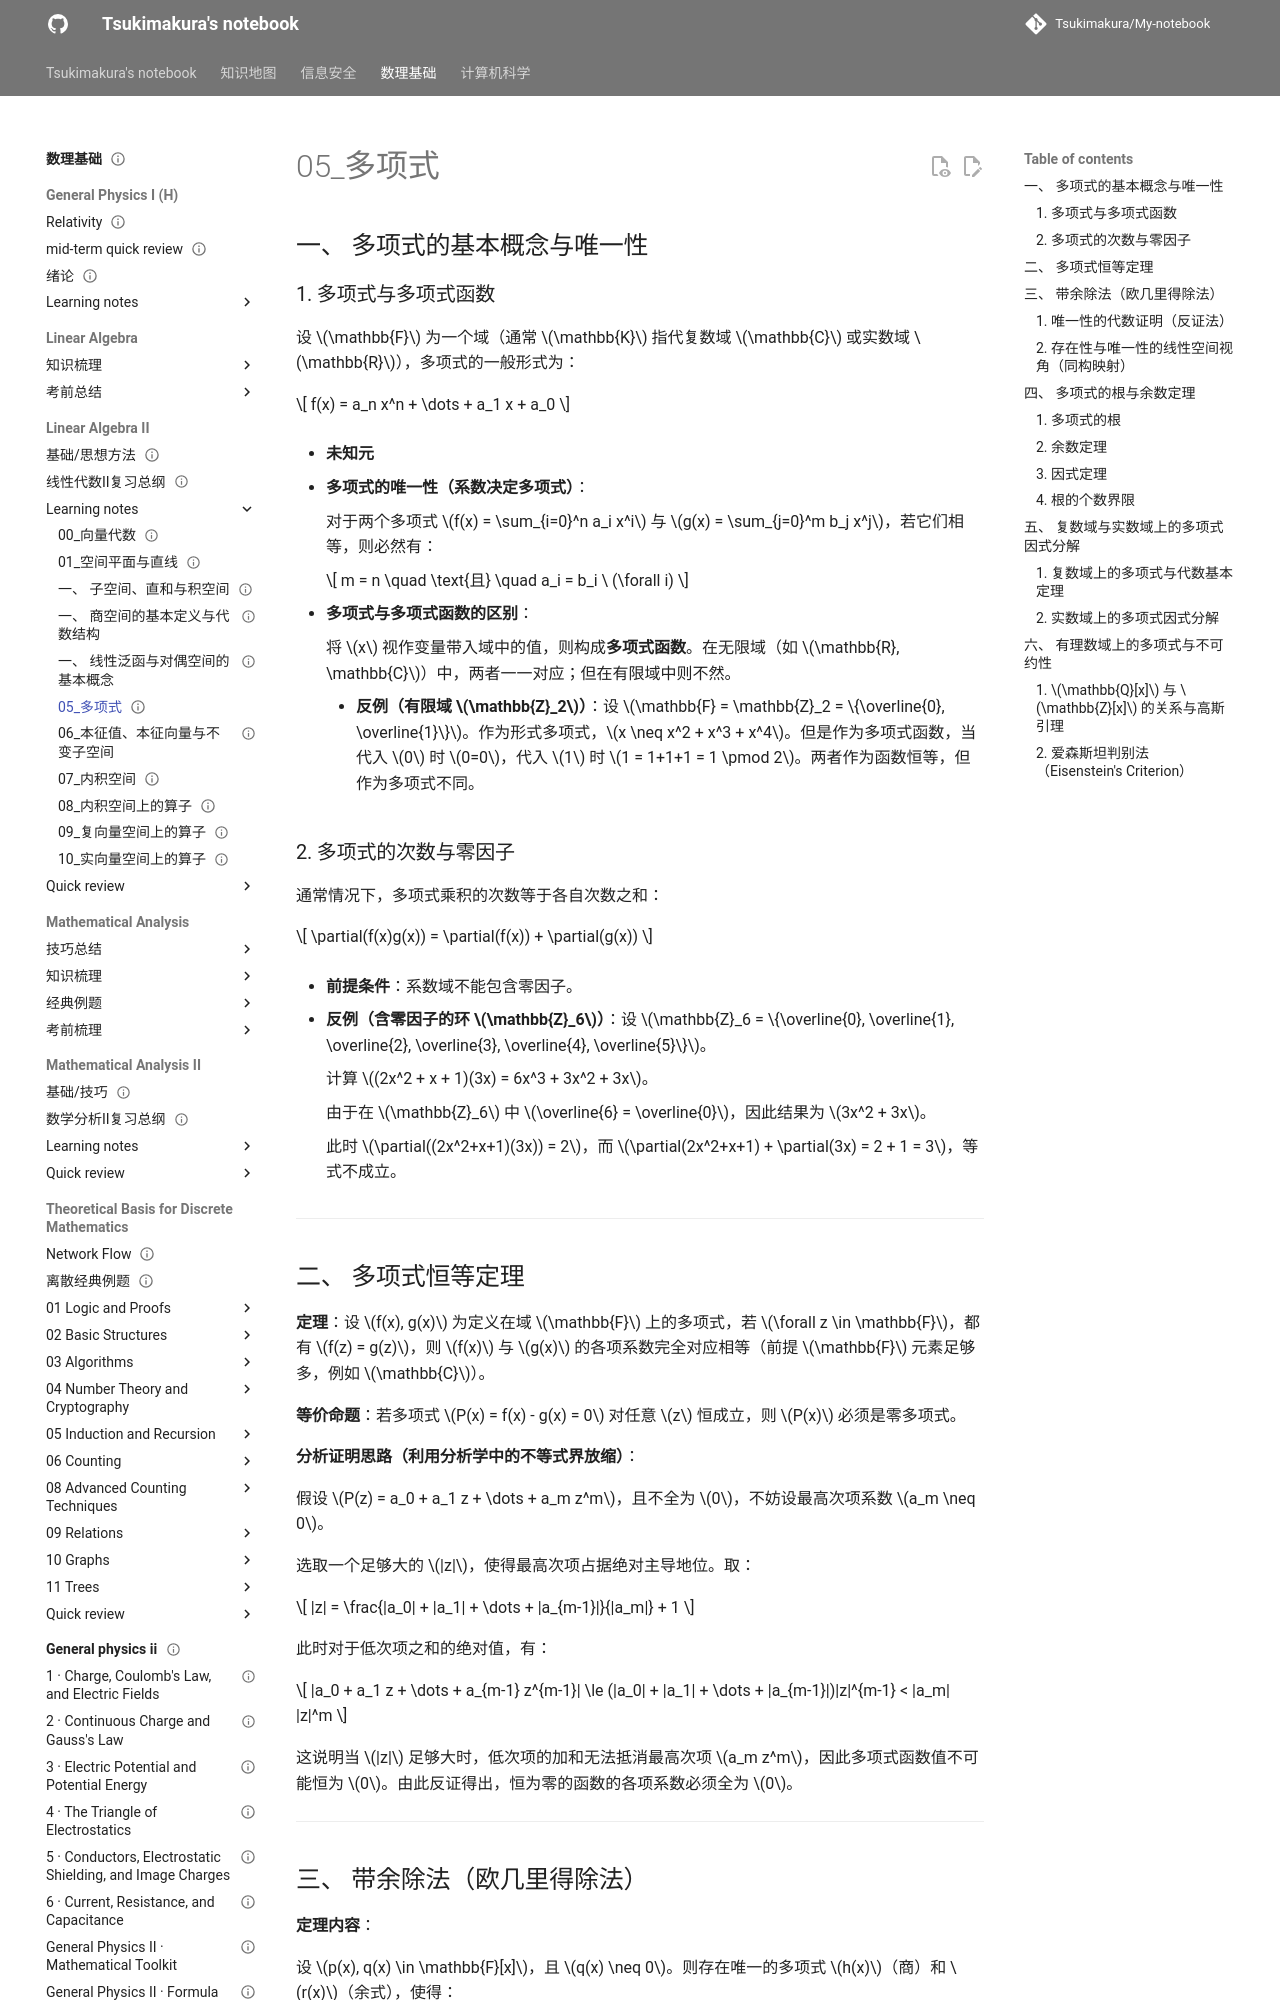

repository: Tsukimakura/My-notebook · page: 数理基础/Linear Algebra II/learning notes/05_多项式/index.html · generator: mkdocs

---
title: "05_多项式"
status: draft
tags: [math-physics]
created: null
updated: 2026-10-06
sources: []
---

# 05_多项式

## 一、 多项式的基本概念与唯一性

### 1. 多项式与多项式函数

设 $\mathbb{F}$ 为一个域（通常 $\mathbb{K}$ 指代复数域 $\mathbb{C}$ 或实数域 $\mathbb{R}$），多项式的一般形式为：

$$
f(x) = a_n x^n + \dots + a_1 x + a_0
$$

- **未知元**

- **多项式的唯一性（系数决定多项式）**：

    对于两个多项式 $f(x) = \sum_{i=0}^n a_i x^i$ 与 $g(x) = \sum_{j=0}^m b_j x^j$，若它们相等，则必然有：

    $$
m = n \quad \text{且} \quad a_i = b_i \ (\forall i)
    $$

- **多项式与多项式函数的区别**：

    将 $x$ 视作变量带入域中的值，则构成**多项式函数**。在无限域（如 $\mathbb{R}, \mathbb{C}$）中，两者一一对应；但在有限域中则不然。

    - **反例（有限域 $\mathbb{Z}_2$）**：设 $\mathbb{F} = \mathbb{Z}_2 = \{\overline{0}, \overline{1}\}$。作为形式多项式，$x \neq x^2 + x^3 + x^4$。但是作为多项式函数，当代入 $0$ 时 $0=0$，代入 $1$ 时 $1 = 1+1+1 = 1 \pmod 2$。两者作为函数恒等，但作为多项式不同。

### 2. 多项式的次数与零因子

通常情况下，多项式乘积的次数等于各自次数之和：

$$
\partial(f(x)g(x)) = \partial(f(x)) + \partial(g(x))
$$

- **前提条件**：系数域不能包含零因子。

- **反例（含零因子的环 $\mathbb{Z}_6$）**：设 $\mathbb{Z}_6 = \{\overline{0}, \overline{1}, \overline{2}, \overline{3}, \overline{4}, \overline{5}\}$。

    计算 $(2x^2 + x + 1)(3x) = 6x^3 + 3x^2 + 3x$。

    由于在 $\mathbb{Z}_6$ 中 $\overline{6} = \overline{0}$，因此结果为 $3x^2 + 3x$。

    此时 $\partial((2x^2+x+1)(3x)) = 2$，而 $\partial(2x^2+x+1) + \partial(3x) = 2 + 1 = 3$，等式不成立。

---

## 二、 多项式恒等定理

**定理**：设 $f(x), g(x)$ 为定义在域 $\mathbb{F}$ 上的多项式，若 $\forall z \in \mathbb{F}$，都有 $f(z) = g(z)$，则 $f(x)$ 与 $g(x)$ 的各项系数完全对应相等（前提 $\mathbb{F}$ 元素足够多，例如 $\mathbb{C}$）。

**等价命题**：若多项式 $P(x) = f(x) - g(x) = 0$ 对任意 $z$ 恒成立，则 $P(x)$ 必须是零多项式。

**分析证明思路（利用分析学中的不等式界放缩）**：

假设 $P(z) = a_0 + a_1 z + \dots + a_m z^m$，且不全为 $0$，不妨设最高次项系数 $a_m \neq 0$。

选取一个足够大的 $|z|$，使得最高次项占据绝对主导地位。取：

$$
|z| = \frac{|a_0| + |a_1| + \dots + |a_{m-1}|}{|a_m|} + 1
$$

此时对于低次项之和的绝对值，有：

$$
|a_0 + a_1 z + \dots + a_{m-1} z^{m-1}| \le (|a_0| + |a_1| + \dots + |a_{m-1}|)|z|^{m-1} < |a_m| |z|^m
$$

这说明当 $|z|$ 足够大时，低次项的加和无法抵消最高次项 $a_m z^m$，因此多项式函数值不可能恒为 $0$。由此反证得出，恒为零的函数的各项系数必须全为 $0$。

---

## 三、 带余除法（欧几里得除法）

**定理内容**：

设 $p(x), q(x) \in \mathbb{F}[x]$，且 $q(x) \neq 0$。则存在唯一的多项式 $h(x)$（商）和 $r(x)$（余式），使得：

$$
p(x) = h(x)q(x) + r(x)
$$

其中，要求 $r(x) = 0$ 或者 $\partial(r(x)) < \partial(q(x))$。
